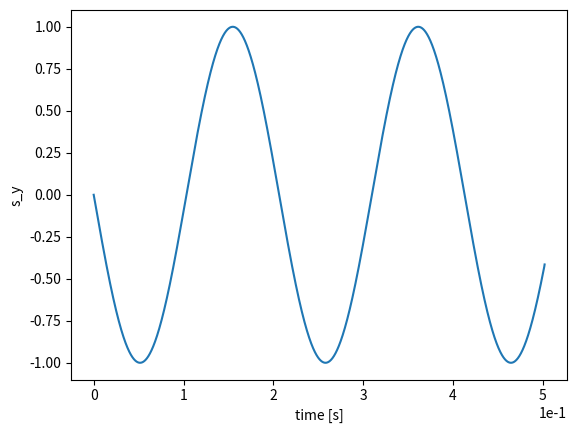

Reproduce this figure in Python.
import numpy as np
from copy import deepcopy
from numpy import pi, cos, sin, tan
from math import ceil
from scipy.spatial.transform import Rotation as R
import matplotlib.pyplot as plt; plt.ion()

CLIGHT = 3e8 # in [m/s]

beta = .5    # unitless
gamma = 1/np.sqrt(1-beta**2)

particle_G = -.14 # deuterons
particle_mass = 2*1.67e-27 # in [kg]
particle_charge = 1*1.602e-19 # in [C]
particle_eta = 0*1e-14

spin_tune = gamma*particle_G+1 # laboratory coordinates;    "spin" = "mdm"
edm_tune = particle_eta*beta*gamma/2

LRING = 251
TOF_R = LRING/(CLIGHT*beta)

def normalize(vec):
    norm = np.sqrt(np.sum(np.square(vec)))
    return (norm, vec/norm) if norm!=0 else (0, vec)

def add_edm(mdm_angle, mdm_axis):
    edm_angle = edm_tune/spin_tune*mdm_angle
    beam_axis = np.array([0, 0, 1])
    edm_axis = np.cross(beam_axis, mdm_axis)

    mdm_rotvec = mdm_angle*mdm_axis
    edm_rotvec = edm_angle*edm_axis
    net_rotvec = mdm_rotvec + edm_rotvec
    spin_rotation_angle, axis = normalize(net_rotvec)
    return spin_rotation_angle, axis

class Element:
    def __init__(self, angle, axis, tilt_angle):
        self.__angle_ideal = angle          # in [rad]
        self.__axis_ideal  = np.array(axis)
        self.__tilt_angle  = tilt_angle     # in [rad]
        
        tilter = R.from_rotvec(self.__tilt_angle*np.array([0, 0, 1]))
        self.__axis = tilter.apply(self.__axis_ideal)
        self.__angle = angle/cos(tilt_angle) # angle amplfied to keep By magnitude <-> c.o. (invariant)

        mirror_axis = np.array([-1,1,1])*self.__axis

        self.__rotator_ideal  = R.from_rotvec(self.__angle_ideal*self.__axis_ideal)
        self.__rotator_active = R.from_rotvec(self.__angle      *self.__axis)
        self.__mirror_rotator = R.from_rotvec(self.__angle      *mirror_axis)

        self._quat = self.__rotator_active._quat # apparently needed for np.cumprod
        self._single = self.__rotator_active._single

    @classmethod
    def from_rotator(cls, rotator):
        vector = rotator.as_rotvec()
        angle = np.sqrt(np.sum(vector**2))
        axis = vector/angle if angle!=0 else np.array([0,0,0])
        return cls(angle, axis, 0)
    @classmethod
    def from_rotvec(cls, rotvec):
        angle, axis = normalize(rotvec)
        return cls(angle, axis, 0)
    @classmethod
    def difference(cls, one, other):
        difference_vector = one.as_rotvec() - other.as_rotvec()
        return np.sqrt(np.sum(np.square(difference_vector)))
    @classmethod
    def abs_difference(cls, one, other):
        abs_difference_vector = np.abs(one.as_rotvec()) - np.abs(other.as_rotvec())
        return np.sqrt(np.sum(np.square(abs_difference_vector)))

    @property
    def axis(self):
        return self.__axis
    @property
    def angle(self):
        return self.__angle
    @property
    def rotator(self):
        return self.__rotator_active
    @property
    def ideal(self):
        return self.__rotator_ideal
    @property
    def mimage(self):
        return self.__mirror_rotator
    
    def as_rotvec(self):
        return self.__rotator_active.as_rotvec()
    def __mul__(self, other):
        return Element.from_rotator(self.__rotator_active * other.__rotator_active)
    def act(self, vector):
        return self.__rotator_active.apply(vector)

class Bend(Element): ## pure magnetic element, both EDM- & MDM-actions
    def __init__(self, bend_angle, tilt_angle):
        mdm_angle = (spin_tune-1)*bend_angle # center-of-mass coordinates, hence -1
        mdm_axis = np.array([0, 1, 0])
        
        spin_rotation_angle, axis = add_edm(mdm_angle, mdm_axis) # for bend's ideal
        
        super().__init__(spin_rotation_angle, axis, tilt_angle)
        
class Wien(Element): ## no EDM-action (Lorentz force zero)
    def __init__(self, spin_correction_angle, tilt_angle):
        super().__init__(spin_correction_angle, [0, 1, 0], tilt_angle)

class Combined(Element): ## no MDM-action (by design)
    def __init__(self, bend_angle, tilt_angle, tilt_rule='whole'):
        spin_rotation_angle = bend_angle*gamma*beta * particle_eta/2
        if tilt_rule!='whole': # E & B are not perfectly aligned w/in element <=> exists uncompensated radial MDM
            spin_rotation_angle += (spin_tune-1)*bend_angle * tan(tilt_angle)
            
        super().__init__(spin_rotation_angle, [1, 0, 0], tilt_angle)
    
class Quad(Element): # linear approximation!  ## pure magnetic element, both EDM- & MDM-actions
    def __init__(self, xshift, yshift, grad, length=1):
        deviation = np.sqrt(xshift**2 + yshift**2)
        restoring_force = deviation*grad  # G [T/m] * d [m] = B [T]
        force_axis = np.array([xshift, yshift, 0])
        if deviation!=0:
            force_axis /= deviation # normalize
        
        v = beta*CLIGHT # in [m/s]
        tof = length/v  # in [s]
        bend_angle = tof*restoring_force/gamma*particle_charge/particle_mass
        mdm_angle = (spin_tune-1)*bend_angle
            
        spin_rotation_angle, axis = add_edm(mdm_angle, force_axis)

        super().__init__(spin_rotation_angle, axis, 0)
        

class RotatorField(np.ndarray):
    def __new__(cls, size):
        obj = super().__new__(cls, (size,3))
        return obj
    def plot(self):
        pass
    
    @property
    def x(self):
        return self[:,0]
    @property
    def y(self):
        return self[:1]
    @property
    def z(self):
        return self[:2]
    
class Lattice:
    def __init__(self, element_array):
        self.__direct_array = element_array # list of Elements
        self.__reverse_array = [Element.from_rotator(e.mimage) for e in element_array[::-1]] # list of Elements
        self.__cumprod = np.cumprod(element_array)
        self.__revprod = np.cumprod(self.__reverse_array)

        ## compute n-field
        N = len(element_array)
        self.__nfield = RotatorField(N)
        runner = deepcopy(element_array)
        for p in range(N-1):
            rvec = np.cumprod(runner)[-1].as_rotvec()
            self.__nfield[p] = rvec#[0], *rvec[1:]
            e0 = runner[0]; runner.pop(0); runner += [e0] # shift by one element
        rvec = np.cumprod(runner)[-1].as_rotvec()
        self.__nfield[p+1] = rvec#[0], *rvec[1:]

    def __getitem__(self, key):
        return self.__direct_array[key]
    
    @property
    def direct(self):
        return self.__cumprod[-1]
    @property
    def reverse(self):
        return self.__revprod[-1]
    @property
    def nfield(self):
        return self.__nfield

def track_co(svec, element, nturns, npnts=5000): # this is only valid for c.o. tracking
    streak_power = ceil(nturns/npnts)
    streak = np.cumprod(np.repeat(element, streak_power))
    streak = streak[-1]
    
    output = np.zeros(npnts+1, dtype = [('x', float), ('y', float), ('z', float), ('n', int)])
    svec_runing = deepcopy(svec)
    for n in range(npnts+1):
        output[n] = svec_runing[0], *svec_runing[1:], n*streak_power
        svec_runing = streak.act(svec_runing)
    output[n] = svec_runing[0], *svec_runing[1:], n*streak_power
    return output


if __name__ == '__main__':
    lattice_periodicity = 8
    bend_angle = 2*pi/lattice_periodicity

    q = Quad(3e-4, 1e-3, 4) # testing elements
    b = Bend(bend_angle, -1e-4)
    
    tilts   = np.random.normal(0, 1e-4, lattice_periodicity*2)
    xshifts = np.random.normal(0, 1e-3, lattice_periodicity)
    yshifts = np.random.normal(0, 1e-3, lattice_periodicity)

    bend_array = [Bend( bend_angle, tilts[i*2])                 for i in range(lattice_periodicity)]
    wien_array = [Wien(-bend_angle*(spin_tune-1), tilts[i*2+1]) for i in range(lattice_periodicity)]
    quad_array = [Quad(xshifts[i], yshifts[i], .4)              for i in range(lattice_periodicity)]
    free_array = [Element.from_rotvec([0,0,0])                  for i in range(lattice_periodicity)]
    comb_array = [Combined(bend_angle, tilts[i], 'partial')     for i in range(lattice_periodicity*2)]

    # fiirst way to define, most abstractly
    element_array1 = [Element((spin_tune-1)*bend_angle*(-1)**i, [0,1,0], tilts[i]) for i in range(lattice_periodicity*2)]
    reverse_array1 = [Element.from_rotator(e.mimage) for e in element_array1[::-1]] # for testing
    l10 = Lattice(element_array1)
    # a more concrete way to defne a lattice array
    element_array2  = list(np.array([bend_array, wien_array, quad_array]).flatten('F'))
    element_array20 = list(np.array([bend_array, wien_array, free_array]).flatten('F')) # for testing, no quads
    element_array1 = np.array(element_array1); element_array1.shape=(lattice_periodicity, 2) # for testing l2 - l1
    quad_array = np.array(quad_array)
    element_array1 = list(np.column_stack([element_array1, quad_array]).flatten('C'))

    l1  = Lattice(element_array1)
    l2  = Lattice(element_array2)
    l20 = Lattice(element_array20)
    l_fs = Lattice(comb_array)

    s = np.array([0, 0, 1]) # longitudinal spin-vector
    tracking = track_co(s, l_fs.direct, 300000, 5000)
    plt.plot(tracking['n']*TOF_R, tracking['y'])
    plt.xlabel('time [s]'); plt.ylabel('s_y')
    plt.ticklabel_format(style='sci', scilimits=(0,0), axis='both')

